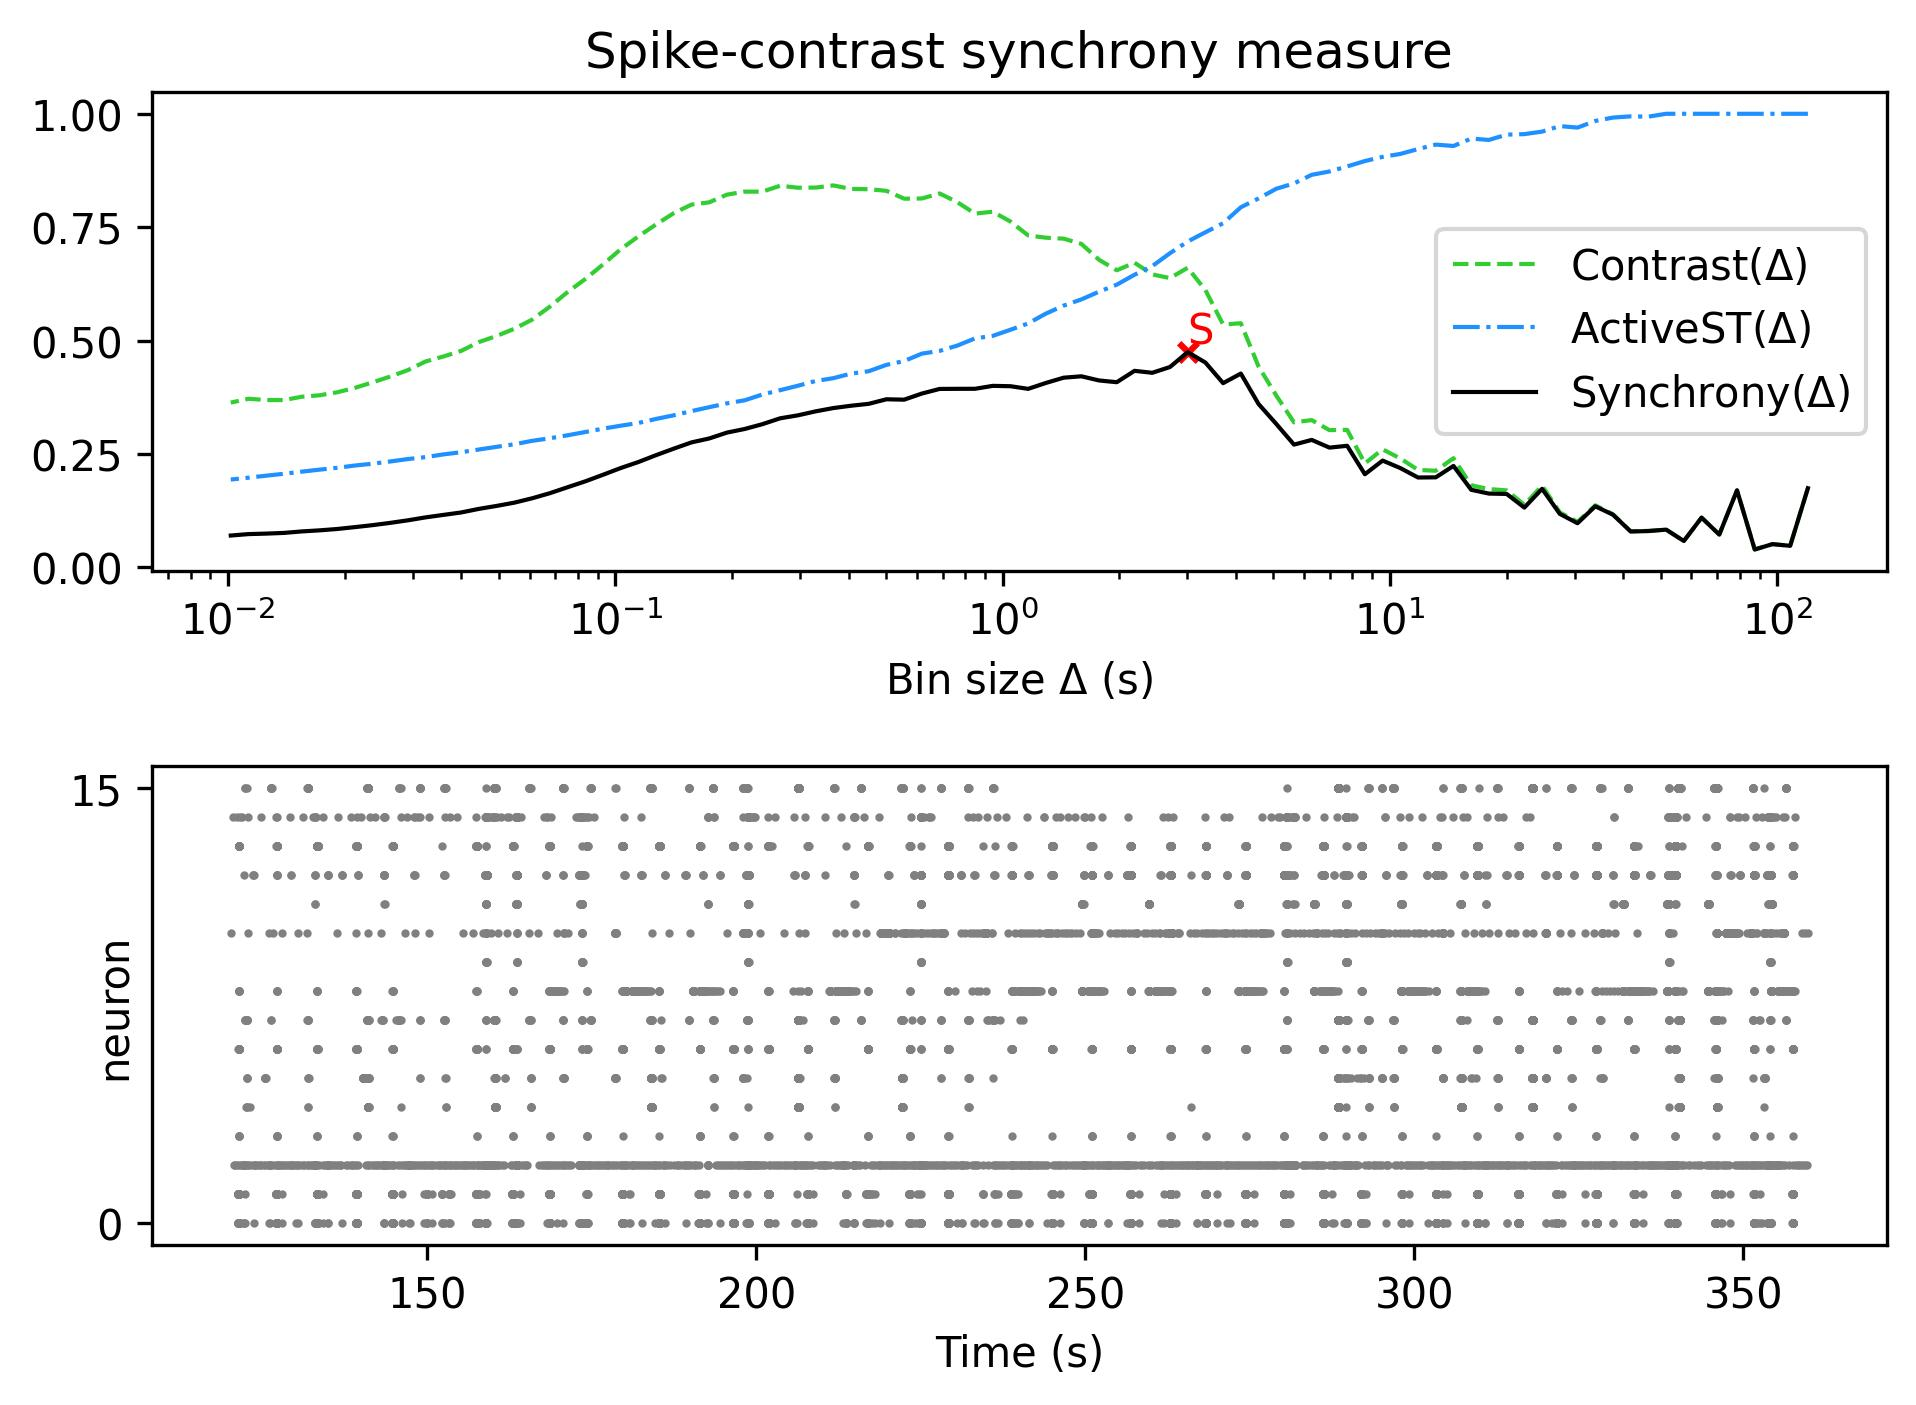

The file beside this chart, header and first rows:
, Spike-contrast (120.0 s), Spike-contrast (108.0 s), Spike-contrast (97.2 s), Spike-contrast (87.48 s), Spike-contrast (78.732 s), Spike-contrast (70.859 s), Spike-contrast (63.773 s), Spike-contrast (57.396 s), Spike-contrast (51.656 s), Spike-contrast (46.49 s), Spike-contrast (41.841 s), Spike-contrast (37.657 s), Spike-contrast (33.892 s), Spike-contrast (30.502 s), Spike-contrast (27.452 s), Spike-contrast (24.707 s), Spike-contrast (22.236 s), Spike-contrast (20.013 s), Spike-contrast (18.011 s), Spike-contrast (16.21 s), Spike-contrast (14.589 s), Spike-contrast (13.13 s), Spike-contrast (11.817 s)
0, 0.1748, 0.04777, 0.0515, 0.0397, 0.1701, 0.07259, 0.1099, 0.05838, 0.08346, 0.08027, 0.07932, 0.1164, 0.1349, 0.09755, 0.1182, 0.1734, 0.1321, 0.1622, 0.1629, 0.1712, 0.2238, 0.1987, 0.1983
